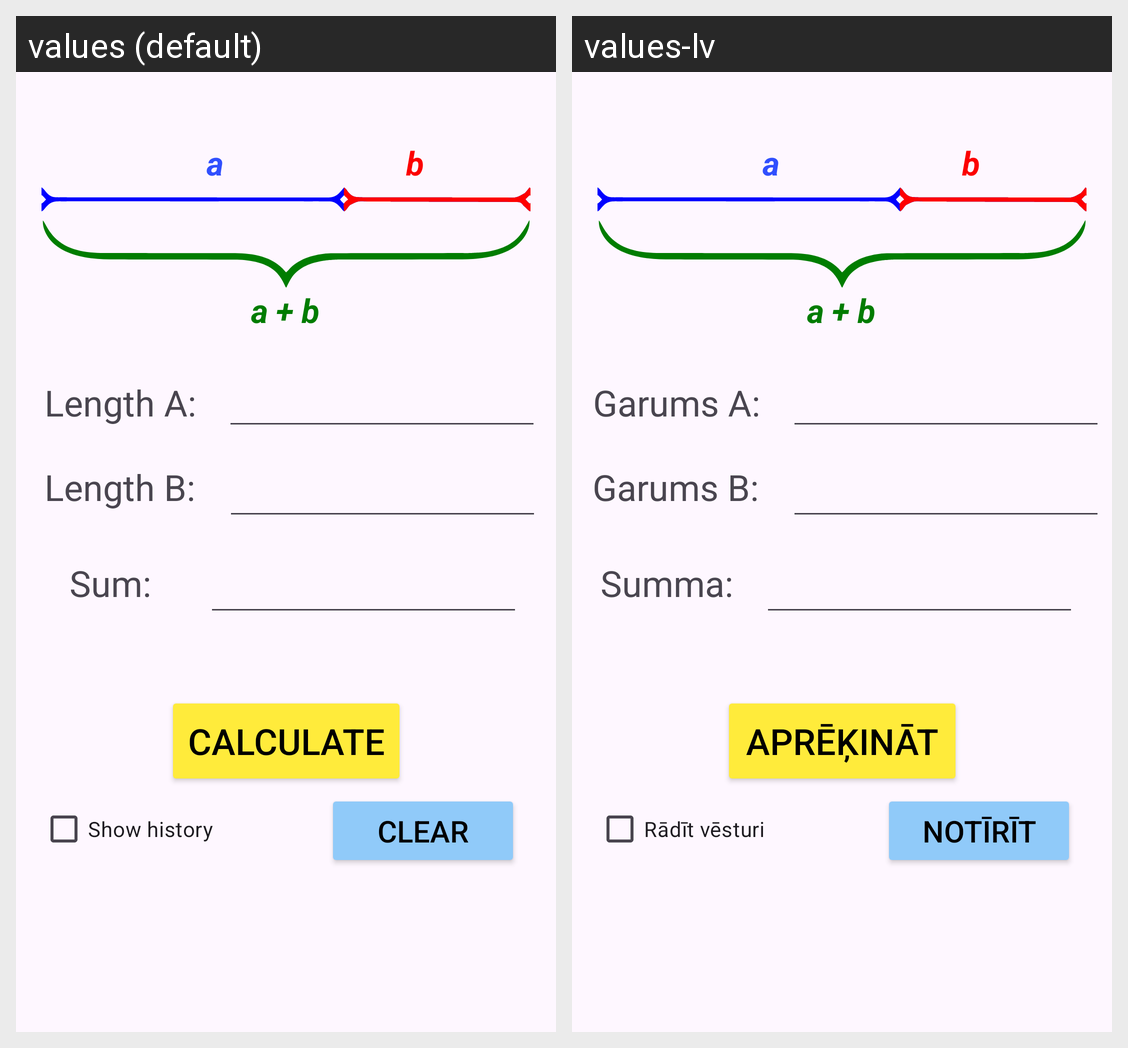

The same Android screen rendered under two of its app's locales, left to right. List the strings drawn on it with the default value and each locale's translation.
Android screen res/layout/activity_main.xml rendered under 2 locales, left to right: values (default), values-lv. Device: Nexus 5 (rendered at 1080×1920; each locale shown at half size, 540×960, under a caption strip naming it); theme Theme.GoldenRatio.
Strings drawn on this screen, with the default value and each locale's value (text and hints the layout hard-codes, and strings that could not be matched under every locale, appear in the picture but are not listed):

length_a
  values: Length A:
  values-lv: Garums A:

length_b
  values: Length B:
  values-lv: Garums B:

sum
  values: Sum:
  values-lv: Summa:

calculate
  values: Calculate
  values-lv: Aprēķināt

clear
  values: Clear
  values-lv: Notīrīt

show_previous_results
  values: Show history
  values-lv: Rādīt vēsturi
